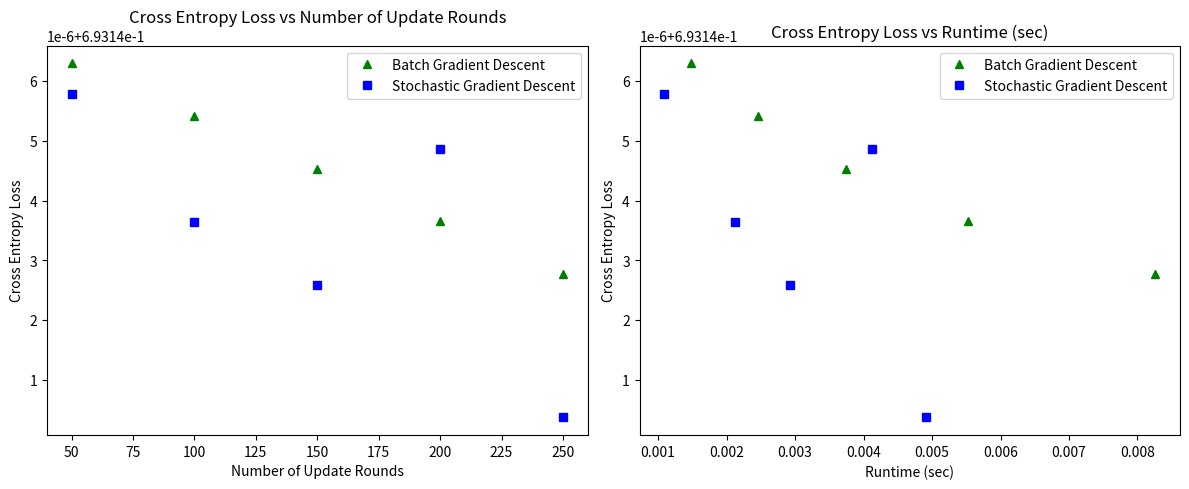

Generate this figure with matplotlib:
import matplotlib.pyplot as plt
from time import time
import numpy as np

X_sample = np.random.rand(100, 2)  # Initialize X_sample with random data (100 samples, 2 features)
y_sample = np.random.randint(0, 2, size=100)  # Initialize y_sample with random binary labels (0 or 1)
# Initialize your X_sample and y_sample
# Define the number of iterations
num_iterations = 250

batch_times = []
batch_costs = []
stochastic_times = []

def cost_function(X: np.ndarray, y: np.ndarray, weight_vector: np.ndarray):
    # Machine epsilon for numpy float64 type
    eps = np.finfo(np.float64).eps

    m = X.shape[0]  # Number of samples
    z = np.dot(X, weight_vector)  # Compute the linear combination

    # Calculate the logistic sigmoid function
    sigmoid = 1 / (1 + np.exp(-z))

    # Calculate the cost using the cross-entropy formula
    cost = -np.mean(y * np.log(sigmoid + eps) + (1 - y) * np.log(1 - sigmoid + eps))

    return cost

def weight_update_stochastic(X, y, alpha, weight_vector):
    # Calculate the predicted value
    z = np.dot(X, weight_vector)
    sigmoid = 1 / (1 + np.exp(-z))

    # Calculate the gradient for a single data point
    gradient = X * (y - sigmoid)

    # Update the weight vector
    updated_weight = weight_vector + alpha * gradient

    return updated_weight

def logistic_regression_stochastic_gradient_descent(X_train, y_train, max_num_iterations=250, threshold=0.05, alpha=1e-5):
    m, n = X_train.shape  # Number of samples and features
    weight_vector = np.zeros(n)  # Initialize weight vector to zeros
    num_iterations = 0  # Initialize the iteration counter

    # Initialize the error to the cost on the initial weight vector
    initial_cost = cost_function(X_train, y_train, weight_vector)
    error = initial_cost

    while num_iterations < max_num_iterations:
        # Randomly select a single data point
        random_index = np.random.randint(0, m)
        X_point = X_train[random_index]
        y_point = y_train[random_index]

        # Perform a stochastic weight update
        weight_vector = weight_update_stochastic(X_point, y_point, alpha, weight_vector)

        # Calculate the cost (cross-entropy error)
        cost = cost_function(X_train, y_train, weight_vector)

        # Check for early termination based on the threshold
        if cost <= threshold:
            break

        # Update the error to the current cost
        error = cost

        num_iterations += 1

    return weight_vector


def weight_update(X: np.ndarray, y: np.ndarray, alpha: np.float64, weight_vector: np.ndarray):
    m = X.shape[0]  # Number of samples
    z = np.dot(X, weight_vector)  # Compute the linear combination

    # Calculate the logistic sigmoid function
    sigmoid = 1 / (1 + np.exp(-z))

    # Calculate the gradient of the cost with respect to the weight parameters
    gradient = np.dot(X.T, sigmoid - y) / m

    # Update the weight vector using gradient descent
    updated_weight_vector = weight_vector - alpha * gradient

    return updated_weight_vector


stochastic_costs = []
def logistic_regression_batch_gradient_descent(X_train, y_train, max_num_epochs=250, threshold=0.05, alpha=1e-5):
    m, n = X_train.shape  # Number of samples and features
    weight_vector = np.zeros(n)  # Initialize weight vector to zeros
    num_update_rounds = 0  # Initialize the update counter

    while num_update_rounds < max_num_epochs:
        # Calculate the cost
        cost = cost_function(X_train, y_train, weight_vector)
        
        if cost <= threshold:
            break  # Terminate if cost is below threshold
        
        # Update the weights
        weight_vector = weight_update(X_train, y_train, alpha, weight_vector)
        
        num_update_rounds += 1

    return weight_vector


for i in range(50, num_iterations + 1, 50):
    # Measure runtime for batch gradient descent
    start = time()
    weight_vector = logistic_regression_batch_gradient_descent(X_sample, y_sample, i, 0, 1e-5)
    stop = time()
    batch_times.append(stop - start)
    batch_costs.append(cost_function(X_sample, y_sample, weight_vector))

for i in range(50, num_iterations + 1, 50):
    # Measure runtime for stochastic gradient descent
    start = time()
    weight_vector = logistic_regression_stochastic_gradient_descent(X_sample, y_sample, i, 0, 1e-5)
    stop = time()
    stochastic_times.append(stop - start)
    stochastic_costs.append(cost_function(X_sample, y_sample, weight_vector))

# Plot cross-entropy loss against the number of update rounds
plt.figure(figsize=(12, 5))
plt.subplot(1, 2, 1)
plt.plot(range(50, num_iterations + 1, 50), batch_costs, 'g^', label="Batch Gradient Descent")
plt.plot(range(50, num_iterations + 1, 50), stochastic_costs, 'bs', label="Stochastic Gradient Descent")
plt.xlabel('Number of Update Rounds')
plt.ylabel('Cross Entropy Loss')
plt.title('Cross Entropy Loss vs Number of Update Rounds')
plt.legend()

# Plot cross-entropy loss against runtime
plt.subplot(1, 2, 2)
plt.plot(batch_times, batch_costs, 'g^', label="Batch Gradient Descent")
plt.plot(stochastic_times, stochastic_costs, 'bs', label="Stochastic Gradient Descent")
plt.xlabel('Runtime (sec)')
plt.ylabel('Cross Entropy Loss')
plt.title('Cross Entropy Loss vs Runtime (sec)')
plt.legend()

plt.tight_layout()
plt.show()